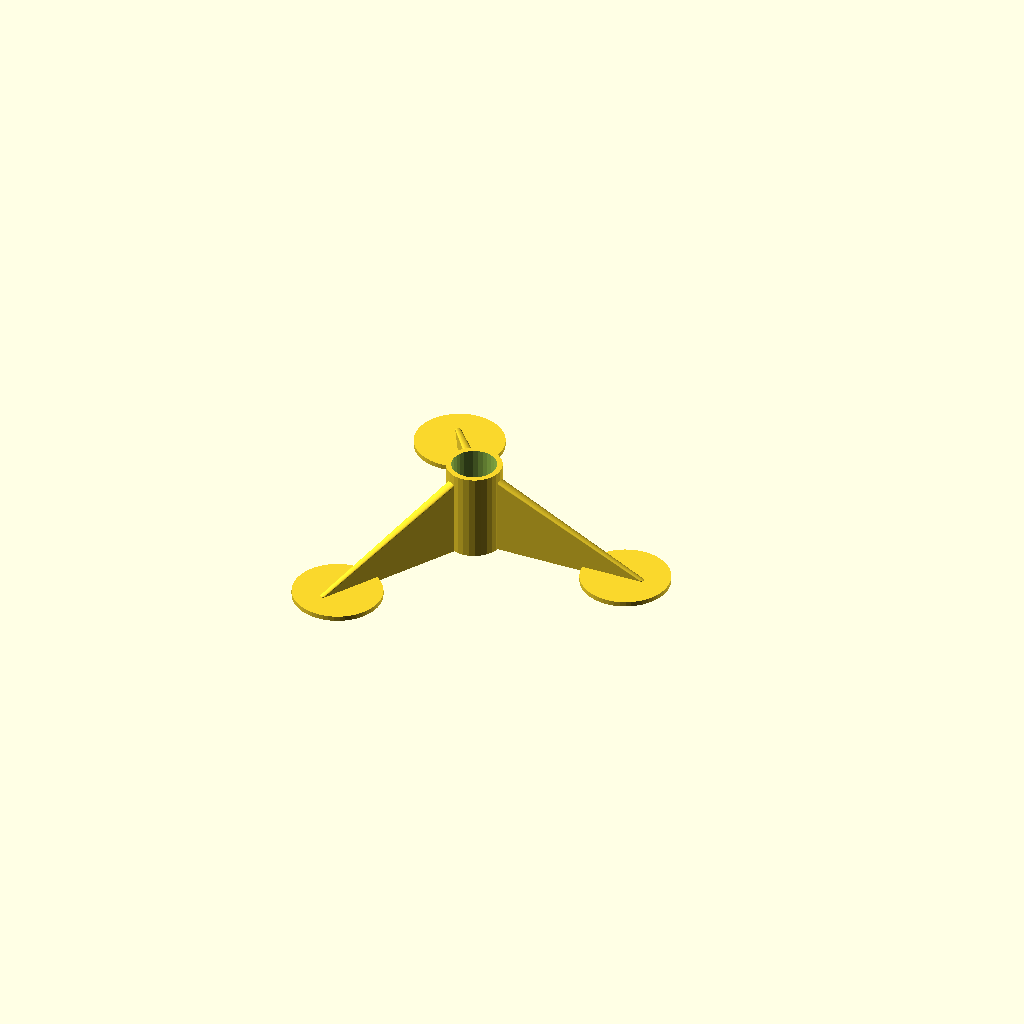
Cell 1: rendered with the file's own defaults.
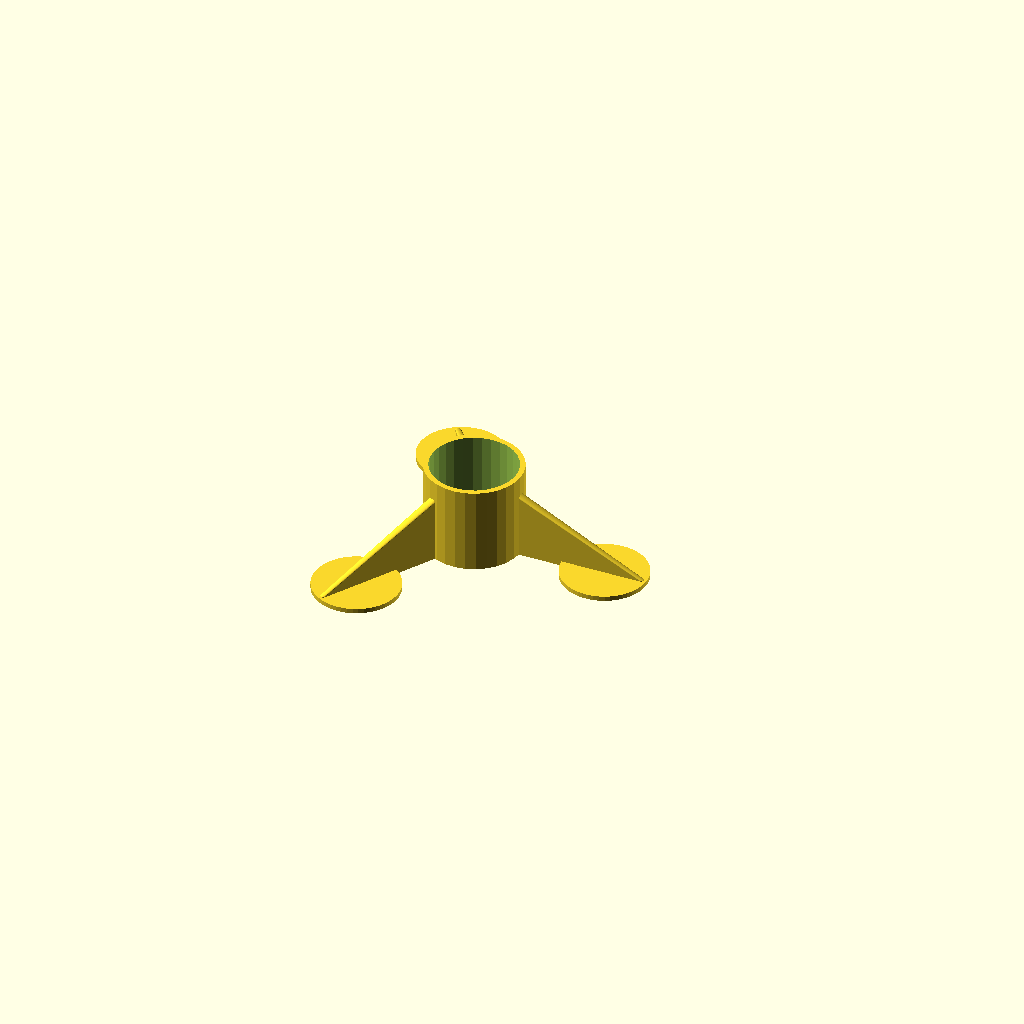
Cell 2: the same model with rod_dia = 40.
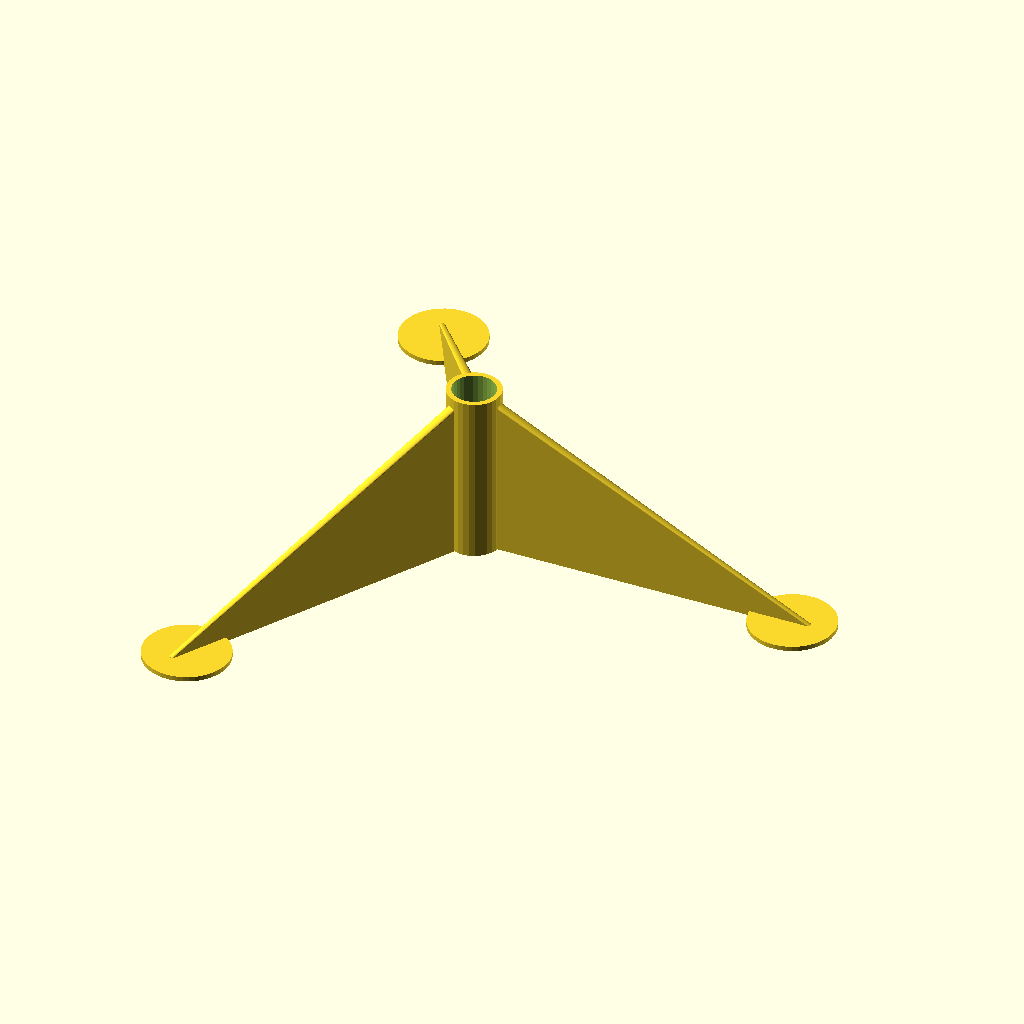
Cell 3 — size set to 160, the other parameters unchanged.
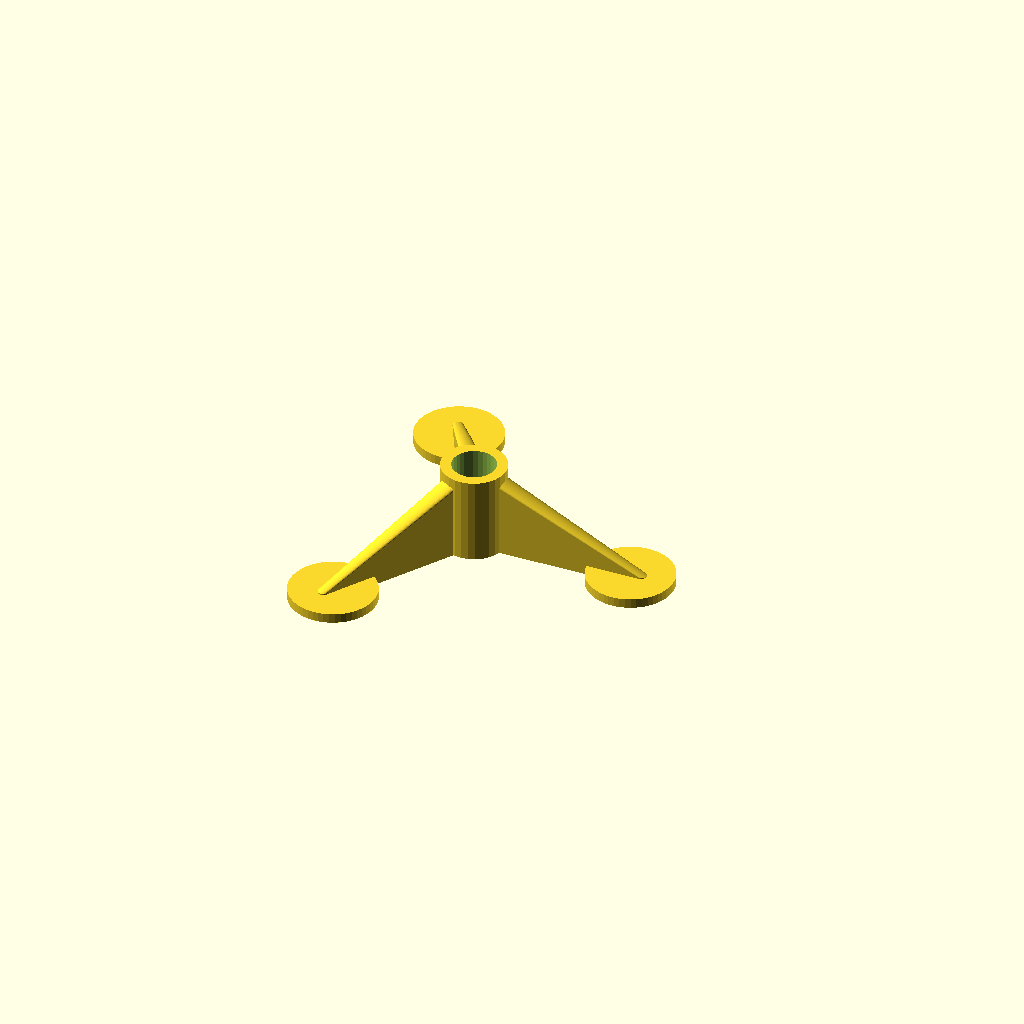
Cell 4: wall_thickness = 4.92 (everything else at default).
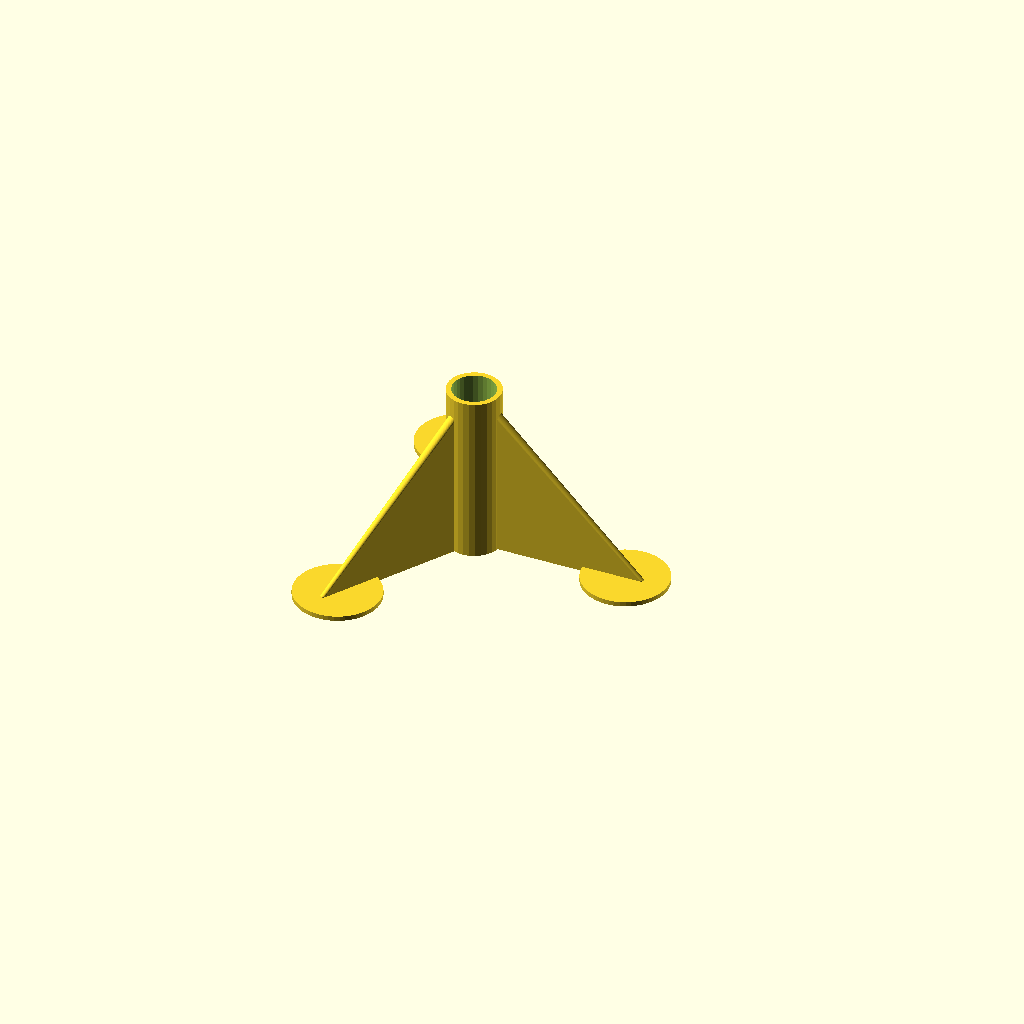
Cell 5 — height_ratio set to 1, the other parameters unchanged.
One fixed orthographic camera (rotation 55°, 0°, 25°; colour scheme Cornfield) for every cell.
Source of the model, inputs/thingiverse/files/thing-2734306/files/rod-tripod.scad:
// Rod Tripod
// Design by Marius Gheorghescu, December 2017

// diameter of the rod or diagonal (!) or the square rod
rod_dia = 20.0;

// length of a leg 
size = 80;

// thickness of the legs (recommended: minimum 6x extrusion width)
wall_thickness = 2.46;

// has round pads at the end of legs (0:off, 0.1-0.2: breakable, 1.0: full)
leg_pads = 0.9;

// set to 1 to re-inforce the legs 
extra_strong = 0.0;

// ratio of height to leg length (0.5 recommended)
height_ratio = 0.5;

// set to closed bottom
closed_bottom = 1;

// set to 1 if square rod
square_rod = 0;

/* [Hidden] */

height = size * height_ratio;
epsilon = 0.001;

module leg(leg_pads)
{
    $fn = 50;
    
    union() {
        hull() {
            translate([0,0, height/2])
                cylinder(r=min(wall_thickness,rod_dia/2), h=height, center=true);
            
            translate([size,0,wall_thickness/2])
                cylinder(r=wall_thickness/2, h=wall_thickness, center=true);
        }

        hull() {
            translate([size - rod_dia/2 + wall_thickness,0,wall_thickness/2*leg_pads])
                cylinder(r=min(size/4, rod_dia), h=wall_thickness*leg_pads, center=true);        
        
            if (extra_strong) {
                translate([0,0, height - wall_thickness/2 - epsilon])
                    cylinder(r=(rod_dia + 2*wall_thickness)/2, h=wall_thickness, center=true);
                
                translate([0,0, wall_thickness/2])
                    cylinder(r=wall_thickness/2, h=wall_thickness, center=true);
            }
        }
        
    }

}

difference() {

    $fn=square_rod?4:30;

    // legs 
    union() {

        // center rod support
        translate([0,0, height/2])
            rotate([0,0,45])
            cylinder(r=(rod_dia/2 + wall_thickness), h=height, center=true);
        
        leg(leg_pads);
        
        rotate([0,0,120])
            leg(leg_pads);
        
        rotate([0,0,-120])
            leg(leg_pads);
    }
    
    // rod 
    translate([0,0, height/2 + closed_bottom*wall_thickness])
        rotate([0,0,45])
        cylinder(r=rod_dia/2, h=height + epsilon, center=true);
    
}


//%translate([0,0,100/2])cube([8,8,100], center=true);
Customizer parameters (derived from the source; name, type, default, range or options):
rod_dia: number, default 20
size: number, default 80
wall_thickness: number, default 2.46
leg_pads: number, default 0.9
extra_strong: number, default 0
height_ratio: number, default 0.5
closed_bottom: number, default 1
square_rod: number, default 0
